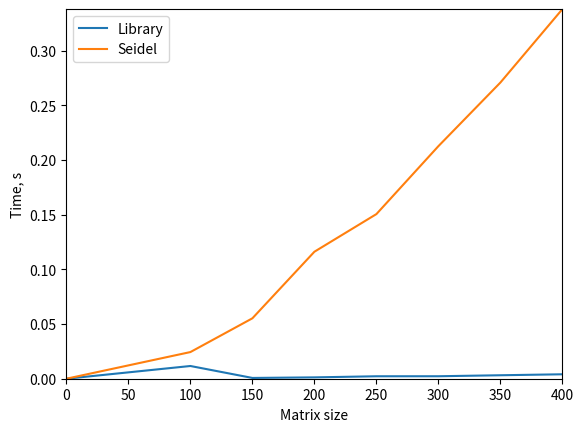

The script that saved this image:
import numpy as np
import time
import random
import numpy.linalg as lg
import scipy.linalg as sla
import matplotlib.pyplot as plt

def generate_matrix():
    np.random.seed(n)
    random.seed(n)
    a = np.random.rand(n, n)
    for i in range(n):
        for j in range(n):
            a[i][j] = int(a[i][j] * 10)
    f = [random.randint(0, 10) for _ in range(n)]
    for i in range(n):
    	a[i][i] = sum([abs(val) for val in a[i]]) + abs(a[i][i])
    return a, f

def diff(x1, x2):
    return lg.norm(x1 - x2)

def seidel(a, f, x):
    xnew = np.zeros(n)
    for i in range(n):
        s = 0
        for j in range(i - 1):
            s = s + a[i][j] * xnew[j]
        for j in range(i + 1, n):
            s = s + a[i][j] * x[j]
        xnew[i] = (f[i] - s) / a[i][i]
    return xnew

def seidel_solve(a, f):
    eps = 0.000001
    xnew = np.zeros(n)
    while True:
        x = xnew
        xnew = seidel(a, f, x)
        if diff(x, xnew) <= eps:
            break
    return xnew

size = list(range(100, 401, 50))
y_solve, y_seidel = [0], [0]
print("Size\tLibrary time\tSeidel time")
for n in size:
	a, f = generate_matrix()
	t0 = time.time()
	x1 = sla.solve(a, f)
	t1 = time.time() - t0

	t0 = time.time()
	x2 = seidel_solve(a, f)
	t2 = time.time() - t0
	print(n, "\t%.4f" % t1, "\t\t%.4f" % t2, sep = '')
	y_solve.append(t1)
	y_seidel.append(t2)
	
x = [0] + size
plt.plot(x, y_solve, label = "Library")
plt.plot(x, y_seidel, label = "Seidel")
plt.legend(loc = "upper left")
plt.xlabel("Matrix size")
plt.ylabel("Time, s")
plt.axis([0, size[-1], 0, y_seidel[-1]])
plt.savefig('seidel.png', bbox_inches='tight')
plt.show()
